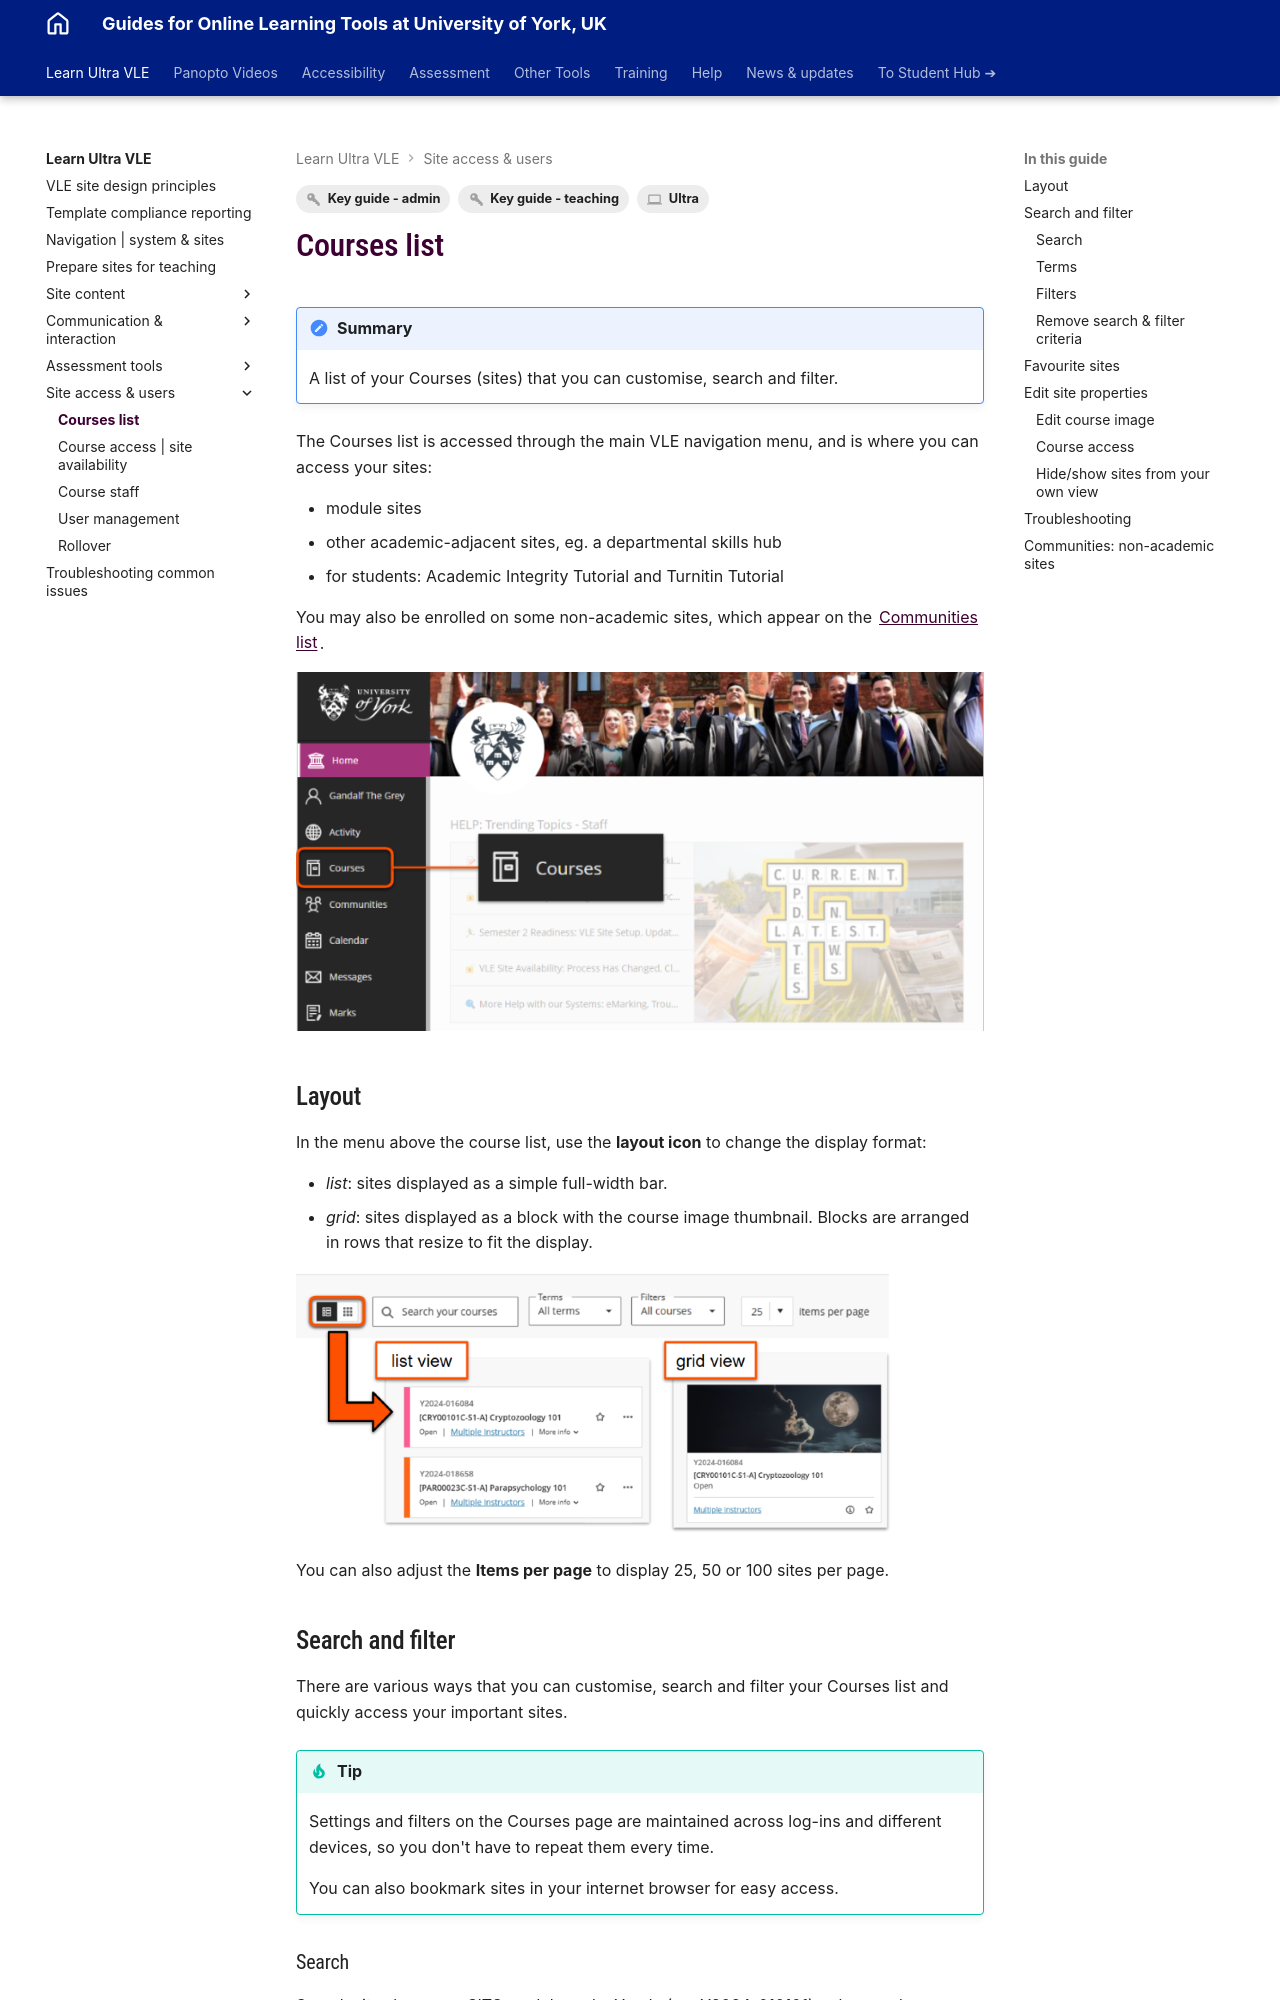

repository: PDLT-University-of-York/test-split-site · page: ultra/courses-list/index.html · generator: mkdocs

---
tags:
    - Key guide - teaching
    - Key guide - admin
    - Ultra
---

# Courses list

!!! Summary

    A list of your Courses (sites) that you can customise, search and filter.

The Courses list is accessed through the main VLE navigation menu, and is where you can access your sites:

- module sites
- other academic-adjacent sites, eg. a departmental skills hub
- for students: Academic Integrity Tutorial and Turnitin Tutorial

You may also be enrolled on some non-academic sites, which appear on the [Communities list](#communities-non-academic-sites).

![Courses link shown within the left hand navigation bar on the VLE home page](images/courses-list-main-nav.png)

## Layout

In the menu above the course list, use the **layout icon** to change the display format:

- *list*: sites displayed as a simple full-width bar.
- *grid*: sites displayed as a block with the course image thumbnail. Blocks are arranged in rows that resize to fit the display.

![decorative](images/courses-list-layout.png)

You can also adjust the **Items per page** to display 25, 50 or 100 sites per page.

## Search and filter

There are various ways that you can customise, search and filter your Courses list and quickly access your important sites.

!!! Tip

    Settings and filters on the Courses page are maintained across log-ins and different devices, so you don't have to repeat them every time.

    You can also bookmark sites in your internet browser for easy access.
